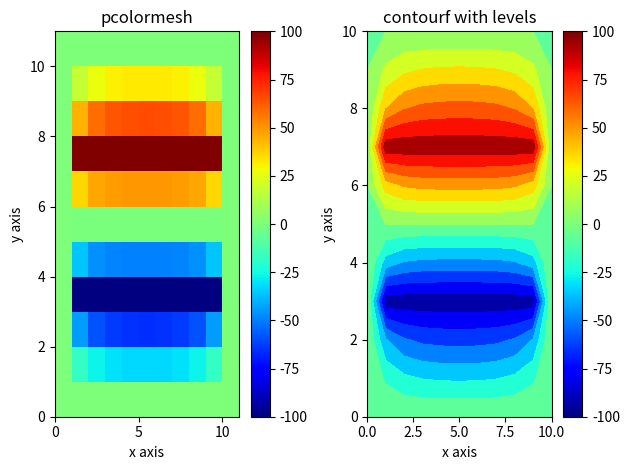

Here is the Python script that generated this plot:
#Cassandra Bodin
#phys305
#Homework 8

#run using " python hmk8_bodin.py"

#Problem 1: use Gaussian elimination method to solve following matrix. Ax=b, where A = [[-3,2,-6],[5,7,-5],[1,4,-2]] b=[6,6,8]
#note used code from http://mlwiki.org in order to figure out a simple way to implement Gaussian Elimination

def Problem1():
    import numpy as np
    import math
    

    def Gauss():
        import numpy as np

        A = np.array([[-3,2,-6],[5,7,-5],[1,4,-2]], dtype='float')
        b = np.array([6,6,8])

   #makes an augmented 2x1 matrix of A and b
        Ab = np.hstack([A, b.reshape(-1, 1)])

        n = len(b)

#reduces to upper triangular matrix (0's below each pivot) also called echelon form
        for i in range(n):
            a = Ab[i]


            for j in range(i + 1, n):
                b = Ab[j] 
                m = a[i] / b[i] 
                Ab[j] = a - m * b

#reduces matrix further to row echelon form, also called normaliing the matrix
        for i in range(n - 1, -1, -1):
            Ab[i] = Ab[i] / Ab[i, i]
            a = Ab[i]


#cycles through each row and reduces it given information from the other rows
            for j in range(i - 1, -1, -1):
                b = Ab[j]
                m = a[i] / b[i]
                Ab[j] = a - m * b

#recombines each reduced row back into a matrix/vector
        x = Ab[:, 3]
        print ("Using Gaussian elimination x is:", x)
    Gauss()


#check using linalg
    A = np.array([[-3,2,-6],[5,7,-5],[1,4,-2]])
    b = np.array([6,6,8])
    x1=np.linalg.tensorsolve(A,b)
    print("Using linalg to check, x is:", x1)
Problem1()

print("____________________________________________________________________")

#Problem 2: Calculate Moment of inertia tensor for rectangle  m=1,a=1,b=2. sigma = m/A where A=a*b, sigma = 1/2. Find the eigenvalues and eigenvectors for the moment of inertia tensor using linalg.

def Problem2():
    import math
    import matplotlib.pyplot as plt
    import numpy as np


    I = np.array([ [4/3, -1/2, 0], [-1/2, 1/3, 0], [0, 0, 5/3] ])

    u,v=np.linalg.eig(I)
    print ("eigenvalues are: ",u)
    print ("eignevectors are: " ,v)
Problem2()

print("____________________________________________________________________")


#Problem 3: use the relaxation/Jacobi method to  model infinite plate capacitor in a box

def Problem3():
    import numpy as np 
    import matplotlib.pyplot as plt
    import matplotlib.colors as colors
    from mpl_toolkits import mplot3d

# Constants
    m = 10         # number of points
    Vtop = 0.0      # boundary conditions
    Vbot = 0.0
    Vleft = 0.0
    Vright = 0.0
    target = 1e-6   # Target accuracy

# Create arrays to hold potential values
    phi = np.zeros([m+1,m+1],float)
    phi[m,:] = Vtop 
    phi[0,:] = Vbot 
    phi[:,m] = Vright
    phi[:,0] = Vleft  
    phiprime = np.zeros([m+1,m+1],float)
    zdata = np.zeros([m+1,m+1],float)

# Main loop
    deltaV = 1.0
    while deltaV>target:
        deltaV = 0.
    # Calculate new values phiprime of the potential
    # in terms of the old values phi

        for i in range(m+1):
            for j in range(m+1):
#set conditions for edge of box
                if (i==m or i==0 or j==m or j==0):
                    phiprime[i,j]=phi[i,j]
#set the conditions for capacitor inside box
                elif (i==m-3 or i==3):
                    phiprime[m-3,:] =100
                    phiprime[3,:] = -100
                    phiprime[:,0] = Vleft
                    phiprime[:,m] = Vright
    # calculate new values phiprime of the potential in terms of the old values phi 
                else:
                    phiprime[i,j]= (1/4)*(phi[i+1,j]+phi[i-1,j]+phi[i,j+1]+phi[i,j-1])
    # calculate some difference to use for convergence
                deltaV += abs(phiprime[i,j]- phi[i,j])

    #print(deltaV)
                phi, phiprime = phiprime, phi

    zdata = phiprime

    np.set_printoptions(formatter={'float': '{: 0.2f}'.format})
    for i in range(m,-1,-1):
        print (zdata[i,:])

#plot data, kept both plots since it uses a different color plot method
    fig, ax = plt.subplots(1,2)
    pcm = ax[0].pcolormesh(zdata, cmap='jet')
    fig.colorbar(pcm, ax=ax[0])
    ax[0].set_title('pcolormesh')
    ax[0].set_xlabel('x axis')
    ax[0].set_ylabel('y axis')

    levels = 15
    cf = ax[1].contourf(zdata, levels=levels,cmap='jet') 
    fig.colorbar(pcm, ax=ax[1])
    ax[1].set_title('contourf with levels')
    ax[1].set_xlabel('x axis')
    ax[1].set_ylabel('y axis')

    fig.savefig('plate_capacitor.png')
    fig.tight_layout()
    plt.show()
Problem3()
